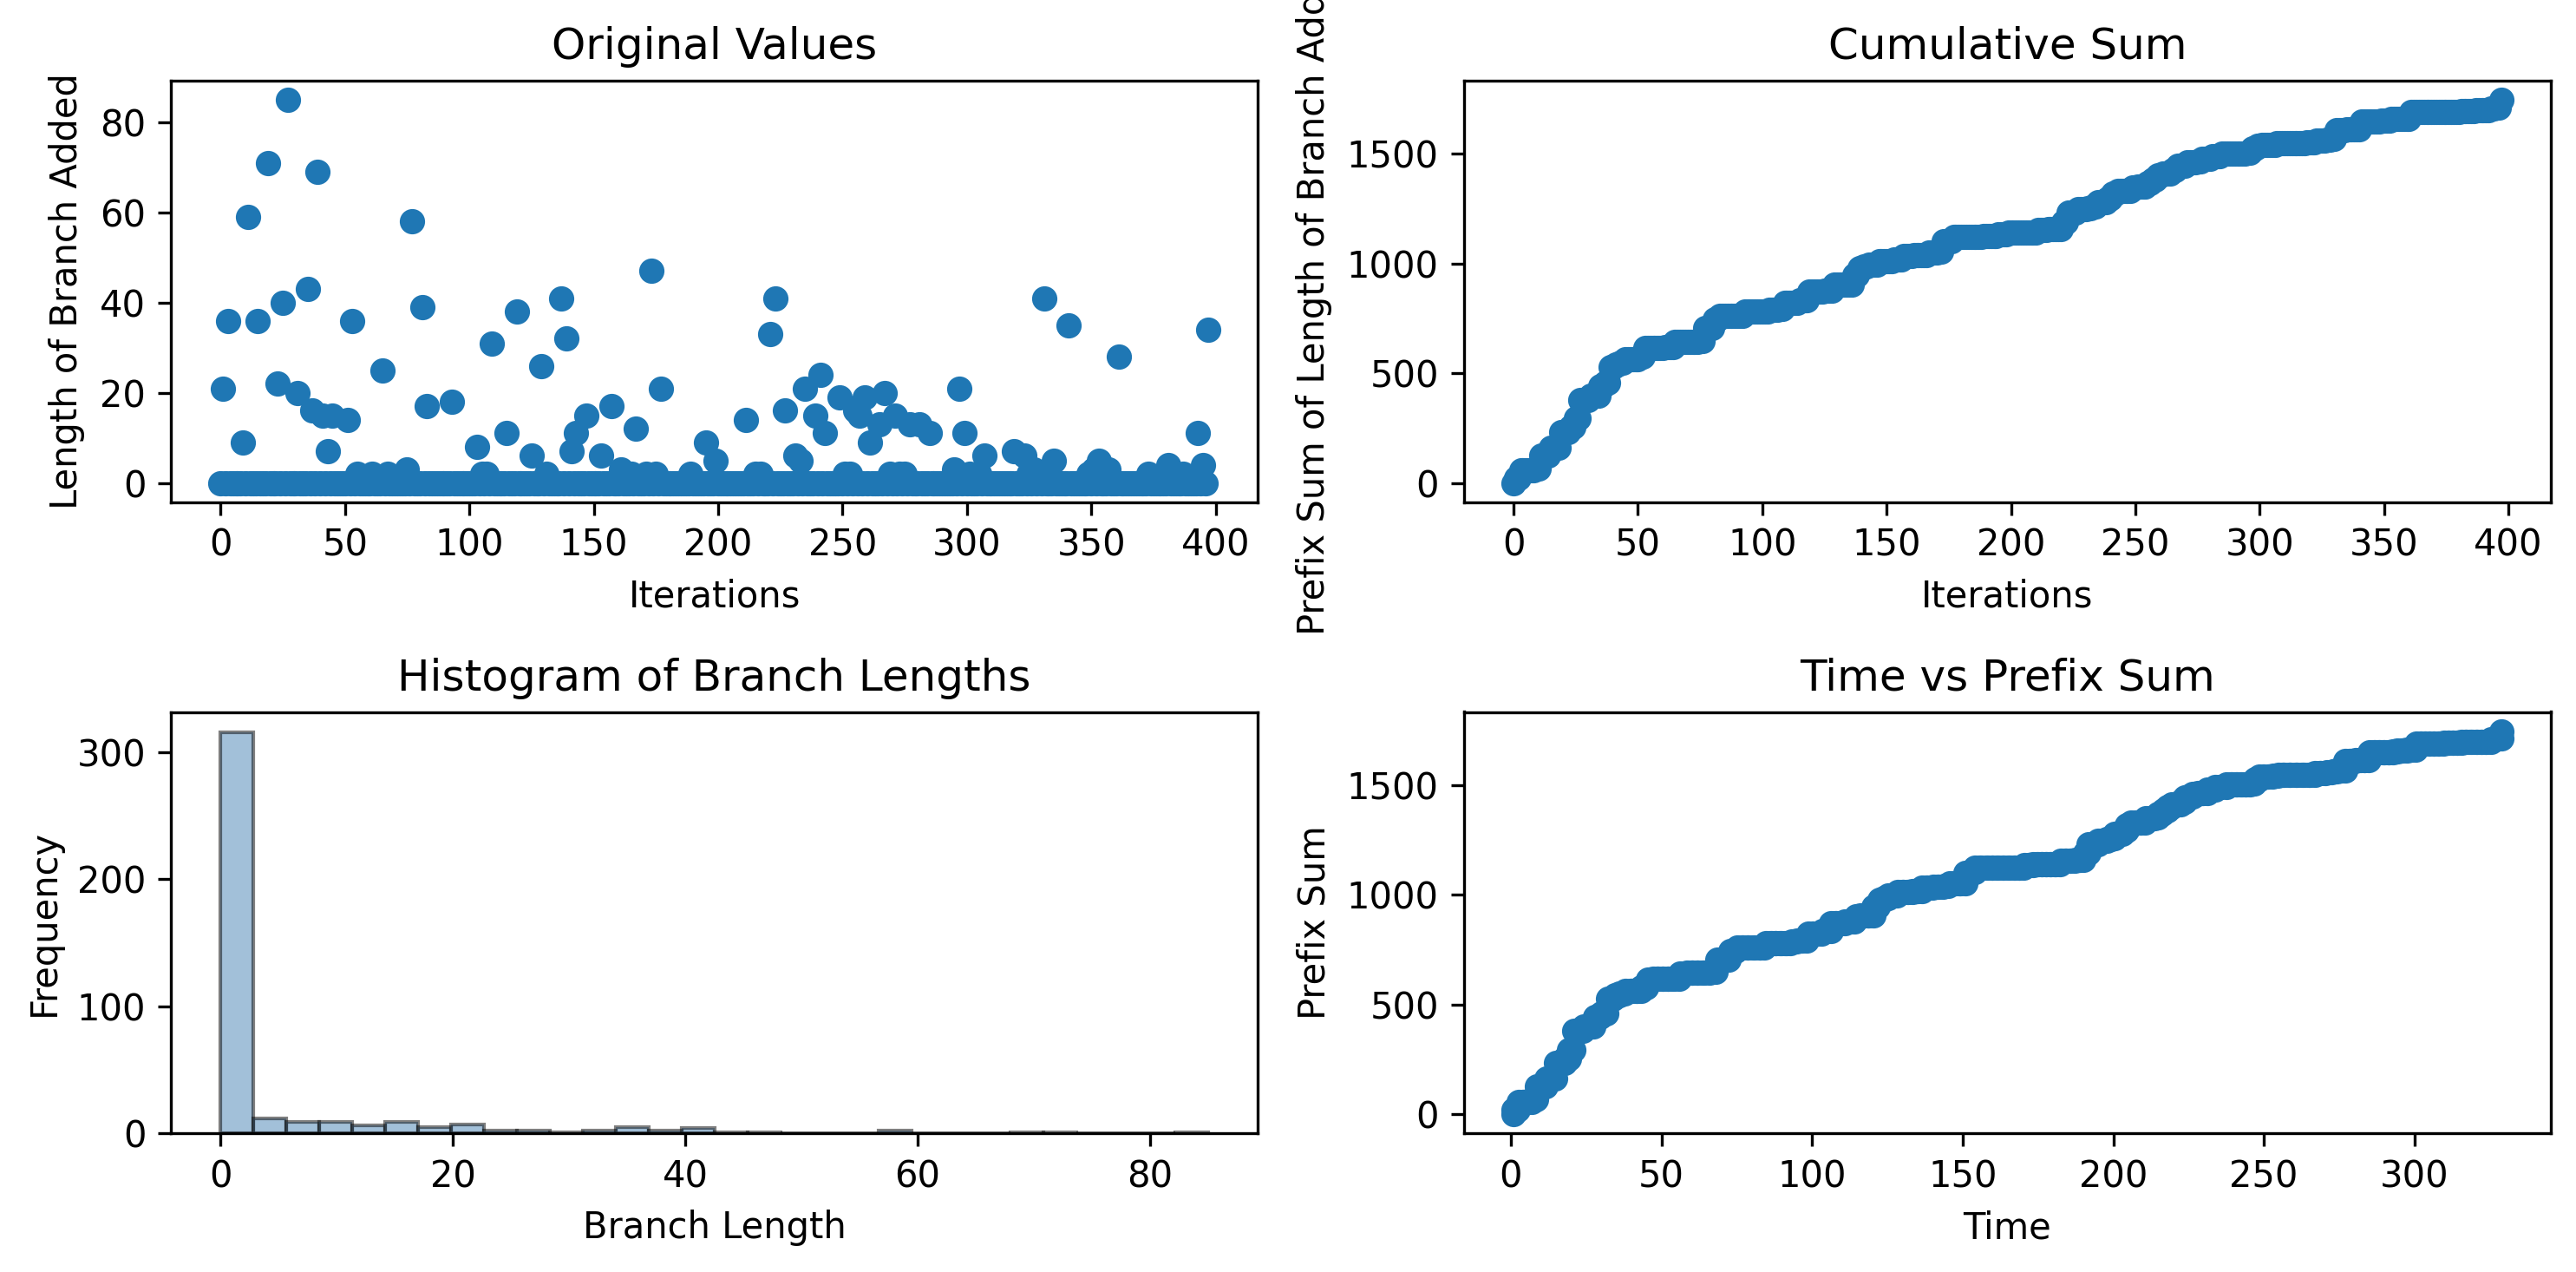

The file beside this chart, header and first rows:
0, 21, 0, 36, 0, 0, 0, 0, 0, 9, 0, 59, 0, 0, 0, 36, 0, 0, 0, 71, 0, 0, 0, 22
0.9026, 0.9036, 2.232, 2.59, 4.064, 4.065, 5.46, 5.461, 6.845, 6.846, 8.351, 8.721, 10.15, 10.15, 11.6, 11.93, 13.27, 13.27, 14.61, 15, 16.44, 16.44, 17.88, 17.88
